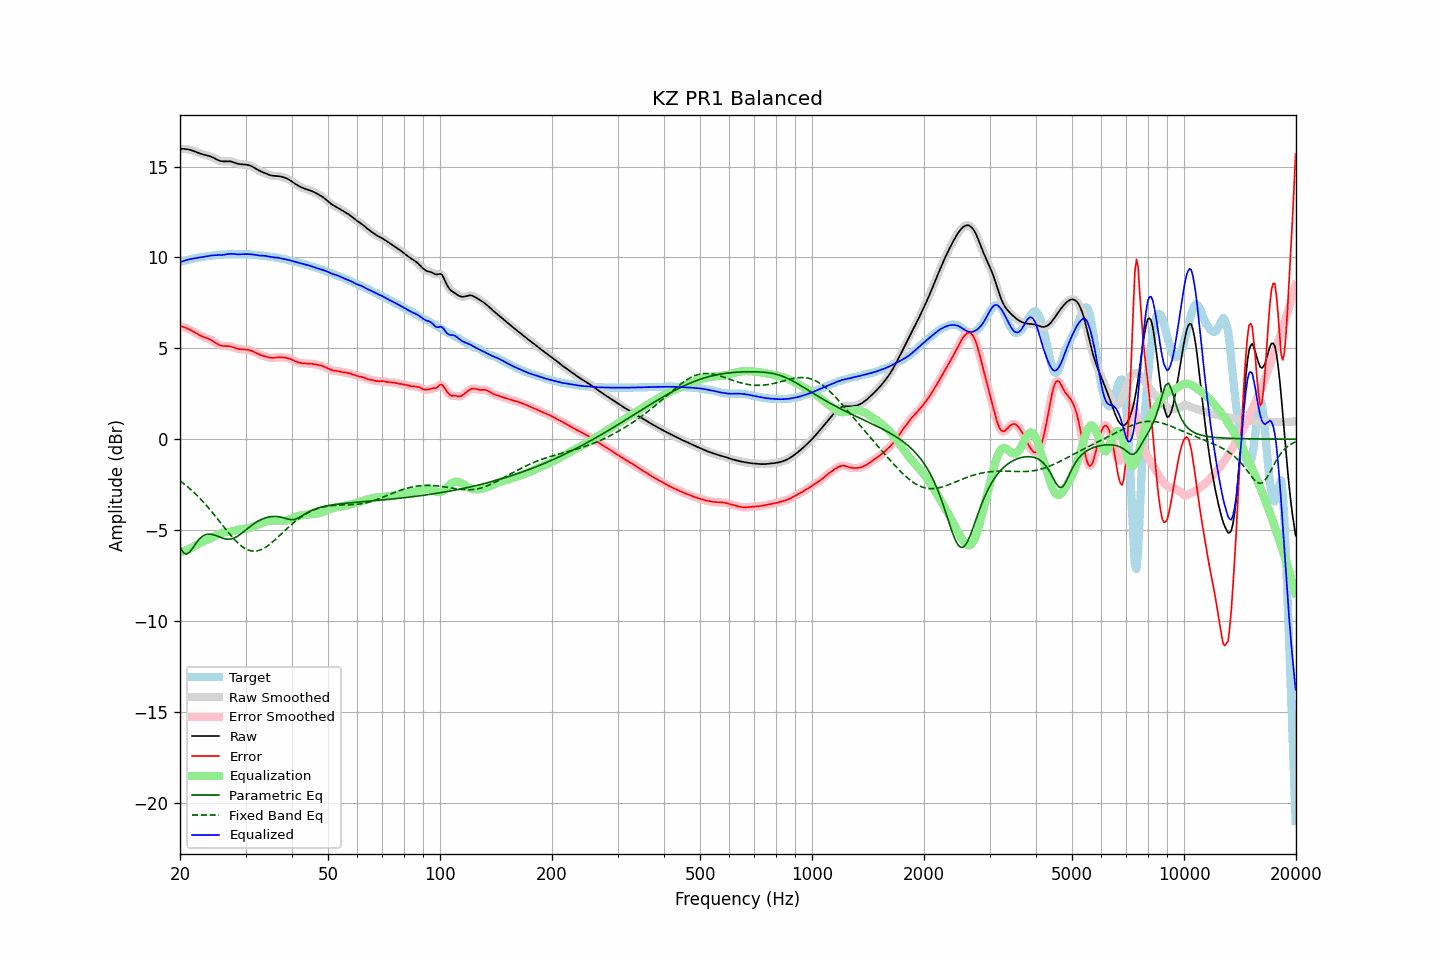

The table this chart was drawn from, first rows:
frequency, raw, error, smoothed, error_smoothed, equalization, parametric_eq, fixed_band_eq, equalized_raw, equalized_smoothed, target
20.00, 15.97, 6.23, 15.97, 6.23, -6.24, -5.93, -2.29, 9.74, 9.74, 9.74
20.20, 15.98, 6.20, 15.98, 6.20, -6.21, -6.09, -2.36, 9.77, 9.77, 9.77
20.40, 15.98, 6.18, 15.98, 6.18, -6.18, -6.24, -2.42, 9.80, 9.80, 9.80
20.61, 15.97, 6.15, 15.97, 6.15, -6.14, -6.29, -2.49, 9.83, 9.83, 9.82
20.81, 15.96, 6.11, 15.96, 6.11, -6.10, -6.33, -2.57, 9.86, 9.86, 9.85
21.02, 15.94, 6.07, 15.95, 6.07, -6.07, -6.28, -2.64, 9.88, 9.88, 9.87
21.23, 15.93, 6.03, 15.92, 6.03, -6.03, -6.22, -2.72, 9.90, 9.90, 9.89
21.44, 15.90, 5.99, 15.90, 5.99, -5.98, -6.10, -2.80, 9.92, 9.92, 9.91
21.66, 15.87, 5.94, 15.87, 5.94, -5.93, -5.98, -2.88, 9.94, 9.94, 9.93
21.87, 15.84, 5.89, 15.84, 5.89, -5.88, -5.85, -2.96, 9.95, 9.95, 9.95
22.09, 15.80, 5.83, 15.80, 5.83, -5.83, -5.72, -3.04, 9.97, 9.97, 9.97
22.31, 15.77, 5.78, 15.77, 5.78, -5.78, -5.61, -3.13, 9.98, 9.98, 9.99
22.54, 15.73, 5.73, 15.73, 5.73, -5.74, -5.50, -3.22, 9.99, 9.99, 10.00
22.76, 15.70, 5.69, 15.70, 5.69, -5.70, -5.42, -3.32, 10.01, 10.01, 10.01
22.99, 15.67, 5.65, 15.67, 5.65, -5.65, -5.34, -3.41, 10.02, 10.02, 10.03
23.22, 15.65, 5.61, 15.65, 5.61, -5.62, -5.30, -3.51, 10.03, 10.03, 10.04
23.45, 15.63, 5.58, 15.63, 5.58, -5.58, -5.25, -3.61, 10.05, 10.05, 10.05
23.69, 15.61, 5.55, 15.61, 5.55, -5.54, -5.24, -3.71, 10.07, 10.07, 10.06
23.92, 15.59, 5.51, 15.58, 5.51, -5.50, -5.22, -3.81, 10.09, 10.08, 10.07
24.16, 15.56, 5.47, 15.56, 5.47, -5.46, -5.23, -3.92, 10.10, 10.10, 10.09
24.40, 15.52, 5.42, 15.52, 5.42, -5.41, -5.24, -4.02, 10.11, 10.11, 10.10
24.65, 15.48, 5.37, 15.48, 5.37, -5.36, -5.27, -4.13, 10.12, 10.12, 10.11
24.89, 15.43, 5.31, 15.43, 5.31, -5.31, -5.29, -4.24, 10.12, 10.12, 10.12
25.14, 15.38, 5.25, 15.38, 5.25, -5.26, -5.33, -4.35, 10.12, 10.12, 10.13
25.39, 15.34, 5.20, 15.34, 5.20, -5.22, -5.36, -4.46, 10.12, 10.12, 10.14
25.65, 15.31, 5.17, 15.31, 5.17, -5.18, -5.40, -4.57, 10.13, 10.13, 10.15
25.91, 15.29, 5.14, 15.29, 5.14, -5.16, -5.43, -4.69, 10.13, 10.13, 10.15
26.16, 15.28, 5.13, 15.29, 5.13, -5.14, -5.46, -4.80, 10.14, 10.14, 10.16
26.43, 15.29, 5.13, 15.29, 5.13, -5.13, -5.49, -4.91, 10.16, 10.16, 10.16
26.69, 15.29, 5.13, 15.29, 5.13, -5.12, -5.50, -5.02, 10.17, 10.17, 10.17
26.96, 15.29, 5.12, 15.29, 5.12, -5.11, -5.51, -5.13, 10.19, 10.19, 10.17
27.23, 15.29, 5.11, 15.29, 5.11, -5.09, -5.50, -5.23, 10.20, 10.19, 10.18
27.50, 15.27, 5.09, 15.27, 5.09, -5.07, -5.49, -5.34, 10.20, 10.19, 10.18
27.77, 15.24, 5.06, 15.24, 5.06, -5.05, -5.46, -5.44, 10.19, 10.19, 10.18
28.05, 15.21, 5.03, 15.21, 5.03, -5.03, -5.43, -5.53, 10.18, 10.18, 10.18
28.33, 15.18, 5.00, 15.18, 5.00, -5.01, -5.38, -5.62, 10.17, 10.17, 10.18
28.62, 15.15, 4.97, 15.16, 4.97, -4.99, -5.33, -5.71, 10.17, 10.17, 10.18
28.90, 15.14, 4.95, 15.14, 4.95, -4.97, -5.27, -5.79, 10.17, 10.17, 10.18
29.19, 15.12, 4.94, 15.13, 4.94, -4.95, -5.21, -5.87, 10.17, 10.17, 10.18
29.48, 15.12, 4.94, 15.12, 4.94, -4.94, -5.14, -5.93, 10.18, 10.18, 10.18
29.78, 15.11, 4.93, 15.11, 4.93, -4.93, -5.07, -5.99, 10.18, 10.18, 10.18
30.08, 15.10, 4.93, 15.11, 4.93, -4.92, -4.99, -6.04, 10.18, 10.18, 10.18
30.38, 15.09, 4.92, 15.09, 4.92, -4.91, -4.92, -6.09, 10.18, 10.18, 10.17
30.68, 15.07, 4.90, 15.07, 4.90, -4.89, -4.85, -6.12, 10.18, 10.18, 10.17
30.99, 15.04, 4.88, 15.04, 4.88, -4.87, -4.78, -6.14, 10.17, 10.17, 10.16
31.30, 15.00, 4.84, 15.00, 4.84, -4.84, -4.72, -6.16, 10.16, 10.16, 10.15
31.61, 14.95, 4.81, 14.95, 4.80, -4.80, -4.65, -6.17, 10.15, 10.15, 10.14
31.93, 14.89, 4.76, 14.89, 4.76, -4.76, -4.60, -6.16, 10.13, 10.13, 10.13
32.24, 14.84, 4.72, 14.84, 4.72, -4.72, -4.54, -6.15, 10.12, 10.12, 10.12
32.57, 14.79, 4.67, 14.79, 4.67, -4.68, -4.49, -6.13, 10.11, 10.11, 10.12
32.89, 14.74, 4.64, 14.74, 4.64, -4.64, -4.45, -6.10, 10.10, 10.10, 10.11
33.22, 14.71, 4.61, 14.71, 4.61, -4.61, -4.41, -6.06, 10.10, 10.10, 10.10
33.55, 14.67, 4.58, 14.67, 4.58, -4.58, -4.37, -6.02, 10.09, 10.09, 10.09
33.89, 14.63, 4.56, 14.63, 4.55, -4.55, -4.34, -5.96, 10.09, 10.08, 10.08
34.23, 14.60, 4.53, 14.60, 4.53, -4.52, -4.31, -5.91, 10.07, 10.07, 10.07
34.57, 14.56, 4.51, 14.56, 4.51, -4.51, -4.29, -5.84, 10.05, 10.05, 10.05
34.92, 14.53, 4.49, 14.53, 4.49, -4.49, -4.27, -5.77, 10.03, 10.03, 10.04
35.27, 14.50, 4.47, 14.50, 4.48, -4.49, -4.26, -5.70, 10.02, 10.02, 10.03
35.62, 14.49, 4.47, 14.49, 4.47, -4.49, -4.25, -5.63, 10.01, 10.01, 10.02
35.97, 14.49, 4.48, 14.49, 4.48, -4.49, -4.25, -5.55, 10.00, 10.00, 10.00
... 635 more rows
